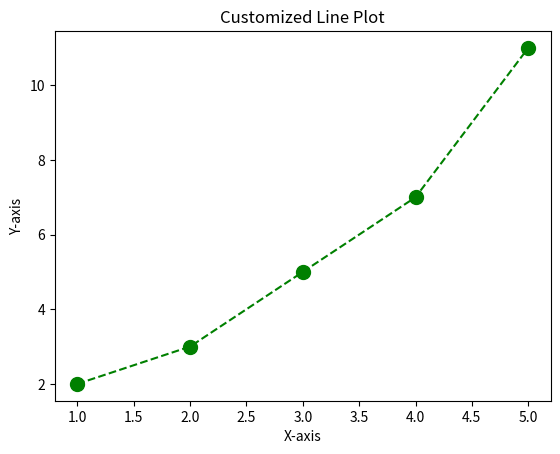

Python code for this plot:
import matplotlib.pyplot as plt 
x = [1, 2, 3, 4, 5] 
y = [2, 3, 5, 7, 11] 
plt.plot(x, y, color='green', linestyle='--', marker='o', markersize=10) 
plt.xlabel('X-axis') 
plt.ylabel('Y-axis') 
plt.title('Customized Line Plot') 
plt.show()
